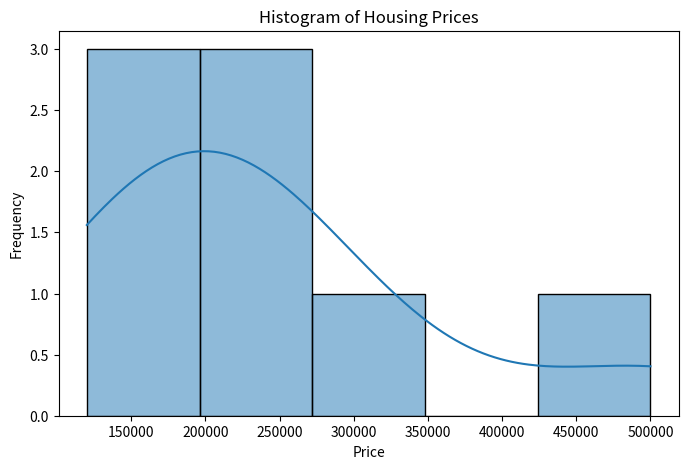
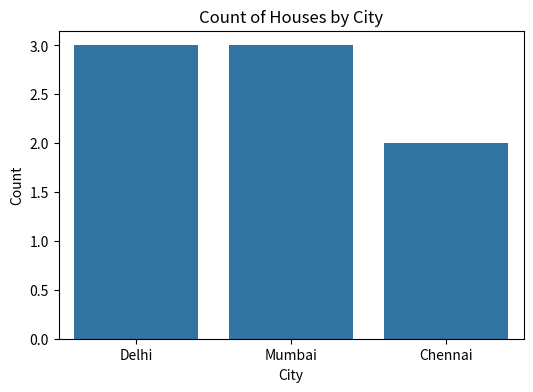
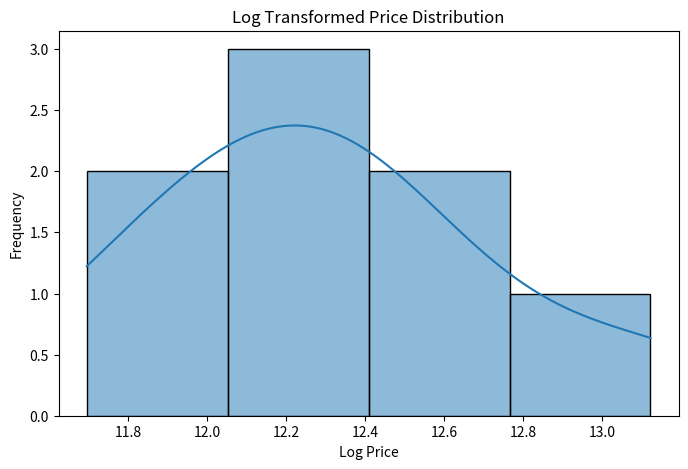

Here is the Python script that generated these plots, in order:
import pandas as pd
import seaborn as sns
import matplotlib.pyplot as plt
import numpy as np
data = {
    "Price": [120000, 150000, 180000, 200000, 220000, 250000, 300000, 500000],
    "City": ["Delhi", "Mumbai", "Delhi", "Chennai", "Mumbai", "Delhi", "Chennai", "Mumbai"]
}
df = pd.DataFrame(data)
print("Dataset:\n")
print(df)
plt.figure(figsize=(8,5))
sns.histplot(df["Price"], kde=True)
plt.title("Histogram of Housing Prices")
plt.xlabel("Price")
plt.ylabel("Frequency")
plt.show()
skewness = df["Price"].skew()
kurtosis = df["Price"].kurt()
print("\nStatistical Measures:")
print("Skewness:", skewness)
print("Kurtosis:", kurtosis)
if skewness > 0:
    print("The data is Right Skewed.")
elif skewness < 0:
    print("The data is Left Skewed.")
else:
    print("The data is Normally Distributed.")
plt.figure(figsize=(6,4))
sns.countplot(x="City", data=df)
plt.title("Count of Houses by City")
plt.xlabel("City")
plt.ylabel("Count")
plt.show()
df["Log_Price"] = np.log(df["Price"])
plt.figure(figsize=(8,5))
sns.histplot(df["Log_Price"], kde=True)
plt.title("Log Transformed Price Distribution")
plt.xlabel("Log Price")
plt.ylabel("Frequency")
plt.show()
print("\nLog Transformation Applied Successfully.")